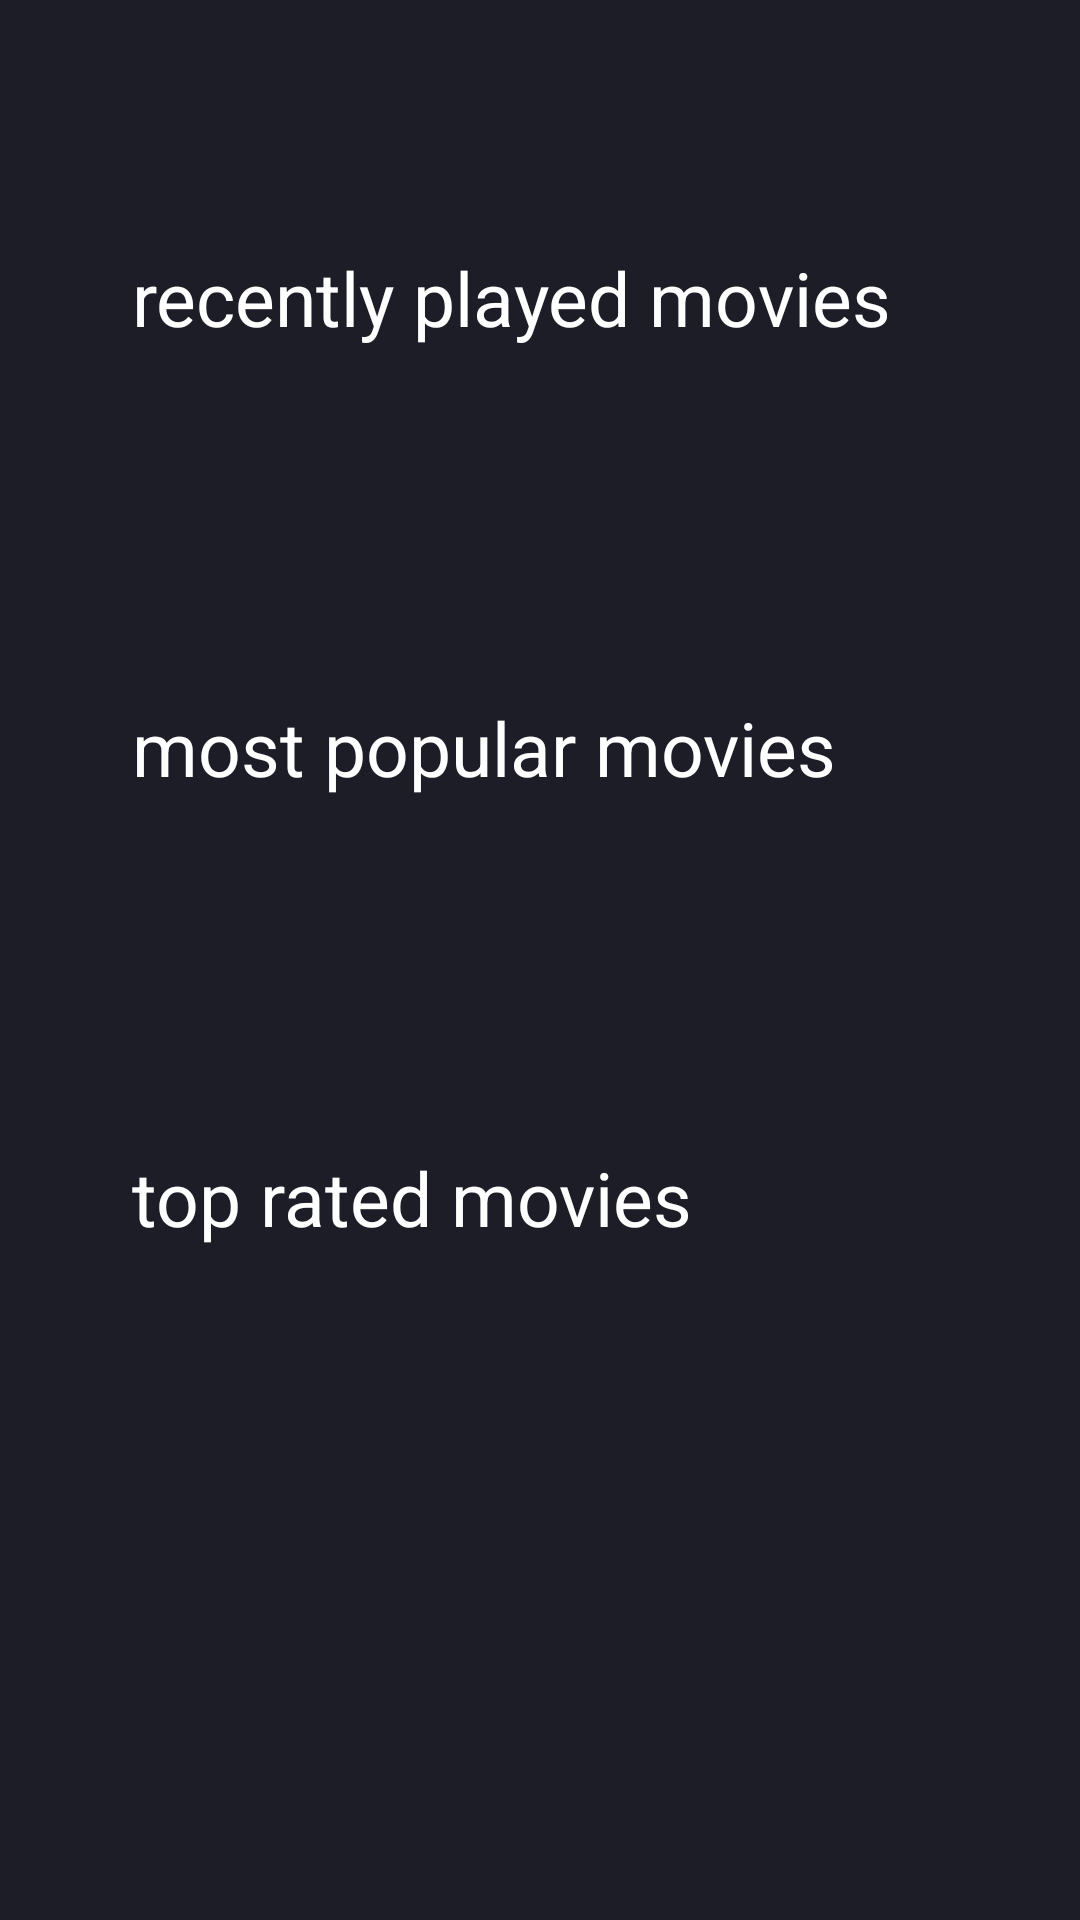

Reconstruct the res/layout file that produces this screen, plus the resources it refers to.
<!-- AndroidManifest.xml: application theme AppTheme -->
<!-- res/layout/fragment_lists.xml -->
<?xml version="1.0" encoding="utf-8"?>
<ScrollView xmlns:android="http://schemas.android.com/apk/res/android"
    xmlns:app="http://schemas.android.com/apk/res-auto"
    xmlns:tools="http://schemas.android.com/tools"
    android:layout_width="fill_parent"
    android:layout_height="fill_parent"
    android:fillViewport="true"
    android:background="@color/backgroundDark"
    tools:context=".view.TrendListsFragment">

    <androidx.constraintlayout.widget.ConstraintLayout
        android:layout_width="match_parent"
        android:layout_height="wrap_content"

        android:background="@color/backgroundDark"
        android:isScrollContainer="true"
        android:scrollY="@dimen/activity_horizontal_margin"
        android:scrollbarTrackVertical="@dimen/activity_horizontal_margin"
        tools:context=".MainActivity">

        <androidx.recyclerview.widget.RecyclerView
            android:id="@+id/recently_played_recycler"
            android:layout_width="match_parent"
            android:layout_height="wrap_content"
            android:layout_marginTop="124dp"
            app:layout_constraintEnd_toEndOf="parent"
            app:layout_constraintHorizontal_bias="1.0"
            app:layout_constraintStart_toStartOf="parent"
            app:layout_constraintTop_toTopOf="parent" />

        <androidx.recyclerview.widget.RecyclerView
            android:id="@+id/most_popular_recycler"
            android:layout_width="match_parent"
            android:layout_height="wrap_content"
            android:layout_marginTop="150dp"
            app:layout_constraintEnd_toEndOf="parent"
            app:layout_constraintHorizontal_bias="0.0"
            app:layout_constraintStart_toStartOf="parent"
            app:layout_constraintTop_toBottomOf="@+id/recently_played_recycler" />

        <androidx.recyclerview.widget.RecyclerView
            android:id="@+id/top_rated_recycler"
            android:layout_width="match_parent"
            android:layout_height="wrap_content"
            android:layout_marginTop="150dp"
            app:layout_constraintEnd_toEndOf="parent"
            app:layout_constraintHorizontal_bias="0.0"
            app:layout_constraintStart_toStartOf="parent"
            app:layout_constraintTop_toBottomOf="@+id/most_popular_recycler" />

        <TextView
            android:id="@+id/textView"
            style="@style/movie_name"
            android:layout_width="wrap_content"
            android:layout_height="wrap_content"
            android:layout_marginBottom="8dp"
            android:layout_marginStart="44dp"
            android:text="@string/recently_played_movies"
            app:layout_constraintBottom_toTopOf="@+id/recently_played_recycler"
            app:layout_constraintStart_toStartOf="parent" />

        <TextView
            android:id="@+id/textView2"
            style="@style/movie_name"
            android:layout_width="wrap_content"
            android:layout_height="wrap_content"
            android:layout_marginBottom="8dp"
            android:text="@string/most_popular_movies"
            app:layout_constraintBottom_toTopOf="@+id/most_popular_recycler"
            android:layout_marginStart="44dp"

            app:layout_constraintStart_toStartOf="parent" />

        <TextView
            android:id="@+id/textView3"
            style="@style/movie_name"
            android:layout_width="wrap_content"
            android:layout_height="wrap_content"
            android:layout_marginBottom="8dp"
            android:text="@string/top_rated_movies"
            app:layout_constraintBottom_toTopOf="@+id/top_rated_recycler"
            android:layout_marginStart="44dp"
            app:layout_constraintStart_toStartOf="parent" />
    </androidx.constraintlayout.widget.ConstraintLayout>
</ScrollView>
<!-- resources referenced by this layout -->
<resources>
  <color name="backgroundDark">#1d1d27</color>
  <string name="most_popular_movies">most popular movies</string>
  <string name="recently_played_movies">recently played movies</string>
  <string name="top_rated_movies">top rated movies</string>
  <style name="movie_name">
          <item name="android:textSize">25sp</item>
          <item name="android:textColor">#FFFFFF</item>
      </style>
  <style name="AppTheme" parent="Theme.AppCompat.Light.NoActionBar">
          
          <item name="colorPrimary">@color/colorPrimary</item>
          <item name="colorPrimaryDark">@color/colorPrimaryDark</item>
          <item name="colorAccent">@color/colorAccent</item>
      </style>
  <color name="colorPrimary">#9D0C0C</color>
  <color name="colorPrimaryDark">#24212B</color>
  <color name="colorAccent">#03DAC5</color>
</resources>
